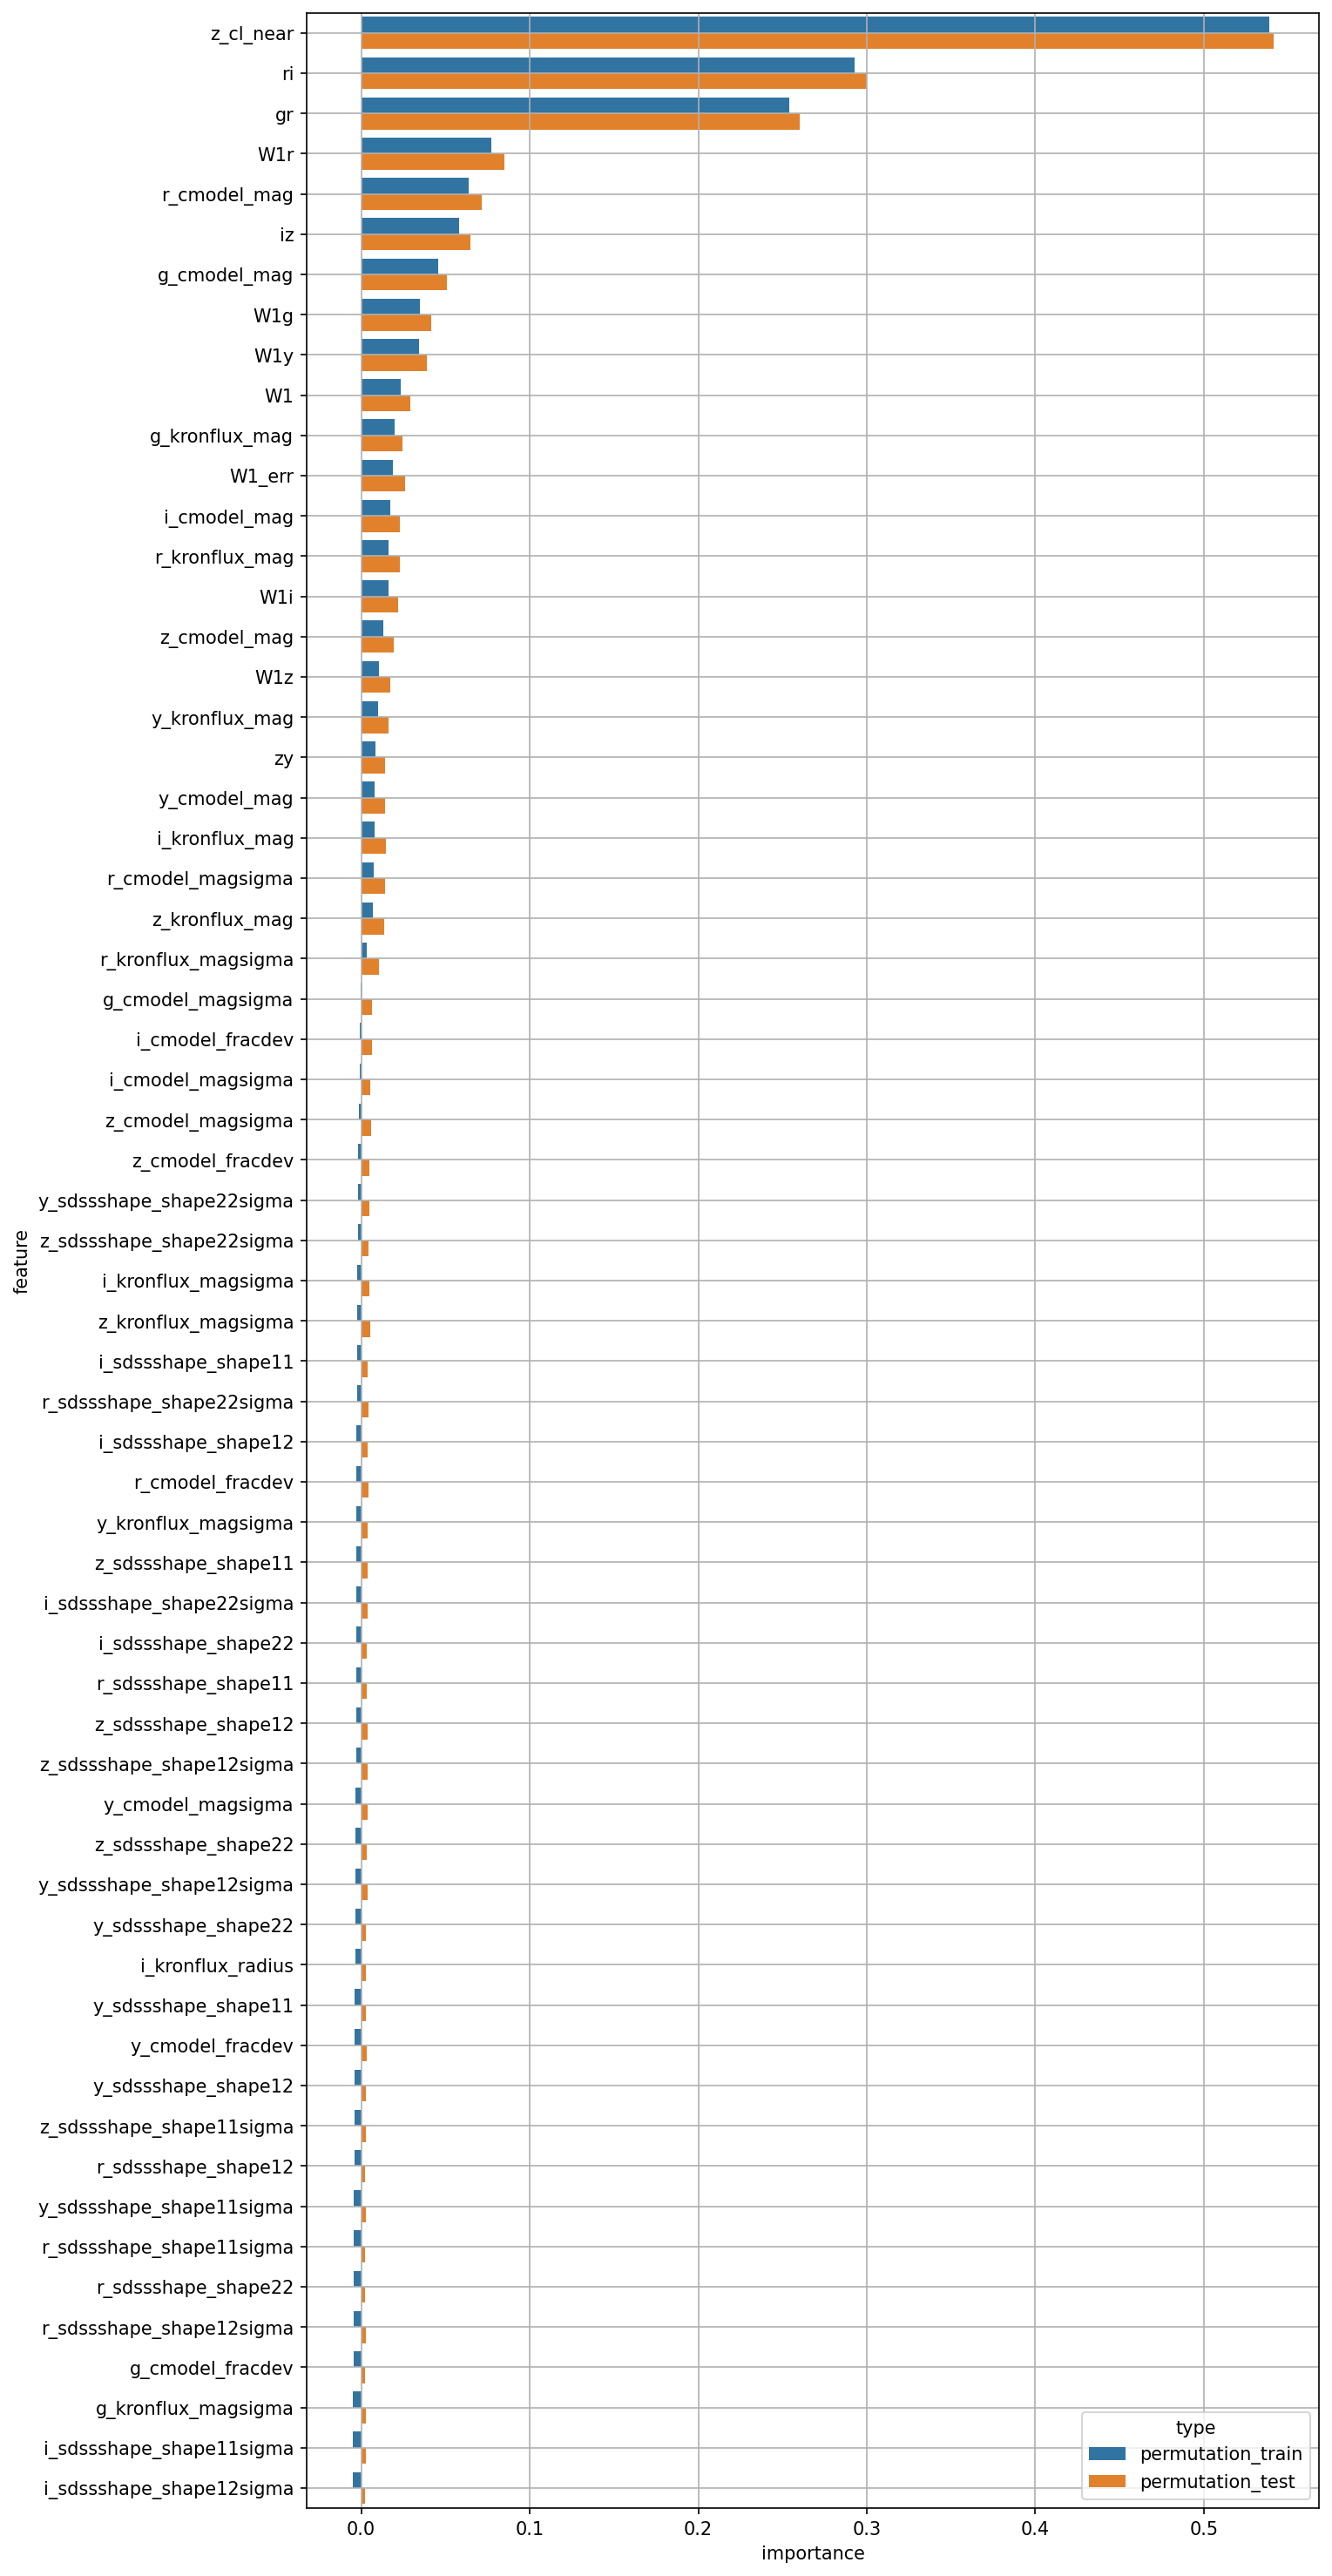

The table this chart was drawn from, first rows:
feature, permutation_train, permutation_test
W1, 0.02366, 0.0293
W1_err, 0.01902, 0.02598
g_cmodel_mag, 0.04564, 0.05088
r_cmodel_mag, 0.06363, 0.07163
i_cmodel_mag, 0.01714, 0.023
z_cmodel_mag, 0.01288, 0.01912
y_cmodel_mag, 0.008077, 0.01433
g_cmodel_magsigma, -0.0005788, 0.006381
r_cmodel_magsigma, 0.007616, 0.01439
i_cmodel_magsigma, -0.00103, 0.005289
z_cmodel_magsigma, -0.001293, 0.005935
y_cmodel_magsigma, -0.003359, 0.003945
g_cmodel_fracdev, -0.004722, 0.002006
r_cmodel_fracdev, -0.002713, 0.004521
i_cmodel_fracdev, -0.0006299, 0.006279
z_cmodel_fracdev, -0.001751, 0.00464
y_cmodel_fracdev, -0.003806, 0.003228
g_kronflux_mag, 0.01961, 0.02464
r_kronflux_mag, 0.01635, 0.02273
i_kronflux_mag, 0.007763, 0.01486
z_kronflux_mag, 0.006859, 0.01346
y_kronflux_mag, 0.009904, 0.01625
g_kronflux_magsigma, -0.004966, 0.002653
r_kronflux_magsigma, 0.003418, 0.01042
i_kronflux_magsigma, -0.002194, 0.005034
z_kronflux_magsigma, -0.002379, 0.005233
y_kronflux_magsigma, -0.002803, 0.003951
i_kronflux_radius, -0.003605, 0.002846
r_sdssshape_shape11, -0.003086, 0.003243
i_sdssshape_shape11, -0.002533, 0.003768
z_sdssshape_shape11, -0.002841, 0.003719
y_sdssshape_shape11, -0.003775, 0.002561
r_sdssshape_shape12, -0.004205, 0.00214
i_sdssshape_shape12, -0.002695, 0.003722
z_sdssshape_shape12, -0.003119, 0.003548
y_sdssshape_shape12, -0.003864, 0.002795
r_sdssshape_shape22, -0.004643, 0.002008
i_sdssshape_shape22, -0.00308, 0.003466
z_sdssshape_shape22, -0.003366, 0.003459
y_sdssshape_shape22, -0.003568, 0.00279
r_sdssshape_shape11sigma, -0.004329, 0.002403
i_sdssshape_shape11sigma, -0.00508, 0.002587
z_sdssshape_shape11sigma, -0.004197, 0.002867
y_sdssshape_shape11sigma, -0.004208, 0.002988
r_sdssshape_shape12sigma, -0.00469, 0.0029
i_sdssshape_shape12sigma, -0.005108, 0.002403
z_sdssshape_shape12sigma, -0.003141, 0.003836
y_sdssshape_shape12sigma, -0.003443, 0.003868
r_sdssshape_shape22sigma, -0.002642, 0.004498
i_sdssshape_shape22sigma, -0.003071, 0.003946
z_sdssshape_shape22sigma, -0.002083, 0.004456
y_sdssshape_shape22sigma, -0.001999, 0.004856
gr, 0.2539, 0.2601
ri, 0.2925, 0.3001
iz, 0.05813, 0.06487
zy, 0.008617, 0.01395
W1g, 0.0349, 0.04165
W1r, 0.07715, 0.085
W1i, 0.0161, 0.02185
W1z, 0.01028, 0.01715
... 2 more rows
